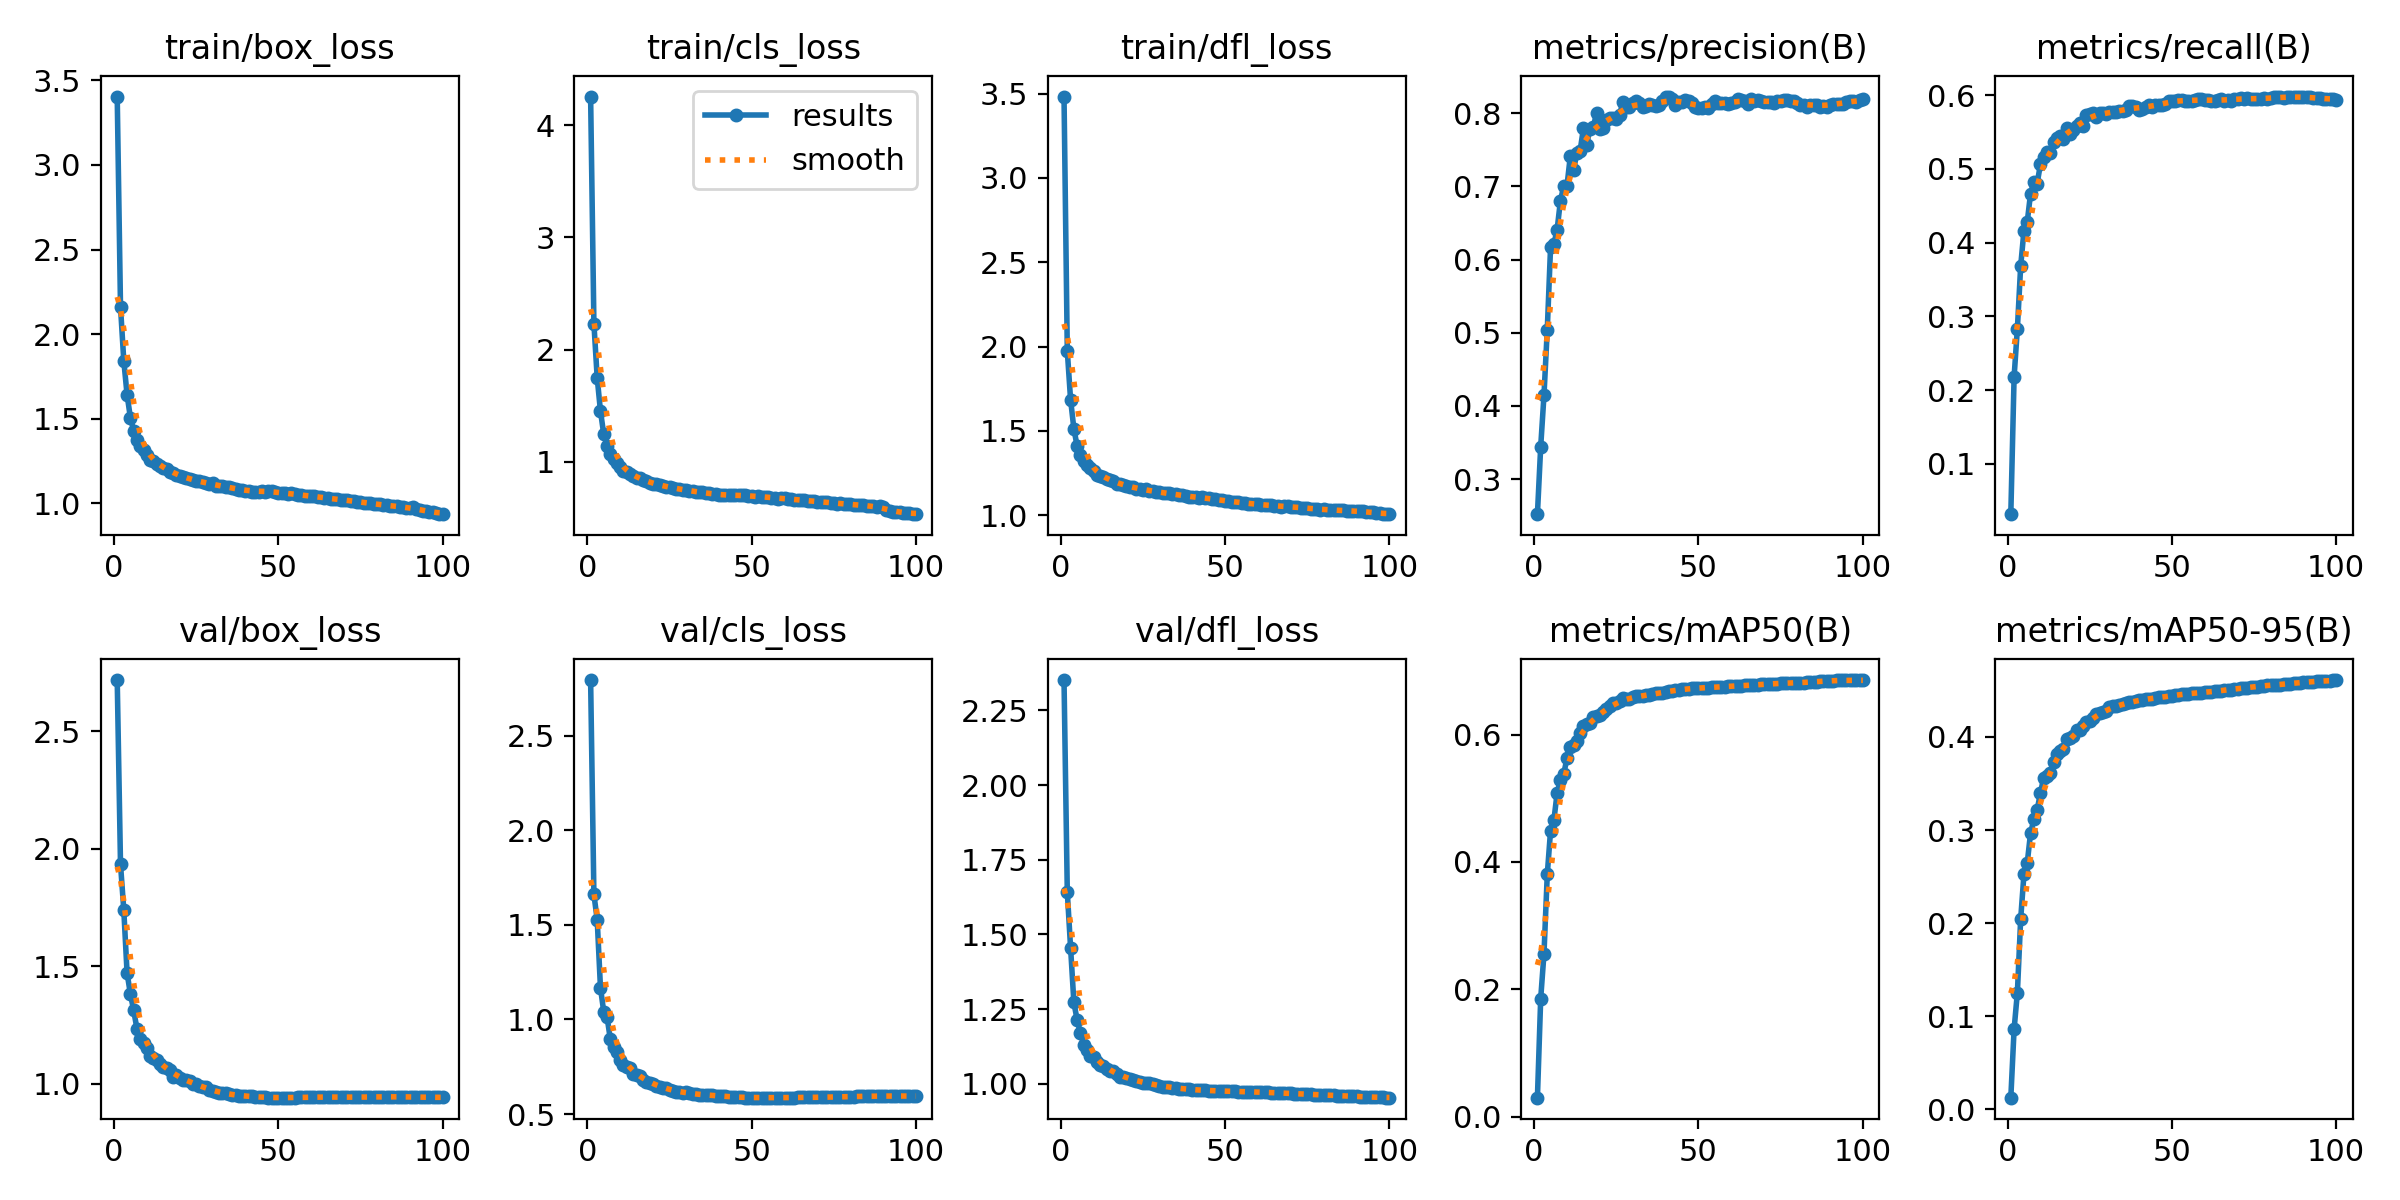

The file beside this chart, header and first rows:
epoch, time, train/box_loss, train/cls_loss, train/dfl_loss, metrics/precision(B), metrics/recall(B), metrics/mAP50(B), metrics/mAP50-95(B), val/box_loss, val/cls_loss, val/dfl_loss, lr/pg0, lr/pg1, lr/pg2
1, 193.1, 3.404, 4.254, 3.483, 0.2522, 0.03195, 0.02993, 0.01261, 2.717, 2.793, 2.351, 0.003329, 0.003329, 0.003329
2, 379.6, 2.161, 2.233, 1.973, 0.3444, 0.2182, 0.1856, 0.08617, 1.935, 1.661, 1.641, 0.006596, 0.006596, 0.006596
3, 561.8, 1.843, 1.75, 1.684, 0.4149, 0.2836, 0.2563, 0.1255, 1.74, 1.527, 1.455, 0.009798, 0.009798, 0.009798
4, 744, 1.642, 1.452, 1.512, 0.5045, 0.3683, 0.3805, 0.2044, 1.472, 1.167, 1.273, 0.009703, 0.009703, 0.009703
5, 925.7, 1.507, 1.246, 1.408, 0.617, 0.4165, 0.4494, 0.2527, 1.383, 1.04, 1.213, 0.009604, 0.009604, 0.009604
6, 1107, 1.43, 1.146, 1.359, 0.6207, 0.4282, 0.4652, 0.2647, 1.313, 1.014, 1.17, 0.009505, 0.009505, 0.009505
7, 1290, 1.376, 1.073, 1.322, 0.6411, 0.4664, 0.5085, 0.2966, 1.235, 0.8949, 1.132, 0.009406, 0.009406, 0.009406
8, 1471, 1.34, 1.026, 1.297, 0.6804, 0.4828, 0.5283, 0.3113, 1.193, 0.8563, 1.113, 0.009307, 0.009307, 0.009307
9, 1653, 1.313, 0.9889, 1.277, 0.7003, 0.4799, 0.5382, 0.3215, 1.173, 0.8286, 1.095, 0.009208, 0.009208, 0.009208
10, 1835, 1.285, 0.9536, 1.261, 0.701, 0.5061, 0.5629, 0.3396, 1.151, 0.7858, 1.091, 0.009109, 0.009109, 0.009109
11, 2017, 1.258, 0.9226, 1.241, 0.741, 0.5166, 0.5805, 0.3562, 1.121, 0.7581, 1.073, 0.00901, 0.00901, 0.00901
12, 2199, 1.249, 0.9073, 1.232, 0.7226, 0.5226, 0.5835, 0.3575, 1.109, 0.7514, 1.063, 0.008911, 0.008911, 0.008911
13, 2381, 1.235, 0.8902, 1.224, 0.7456, 0.522, 0.5898, 0.3608, 1.1, 0.7459, 1.06, 0.008812, 0.008812, 0.008812
14, 2564, 1.22, 0.8747, 1.213, 0.7489, 0.536, 0.602, 0.3733, 1.084, 0.7129, 1.05, 0.008713, 0.008713, 0.008713
15, 2745, 1.211, 0.8606, 1.207, 0.7794, 0.5414, 0.6139, 0.3819, 1.071, 0.7064, 1.044, 0.008614, 0.008614, 0.008614
16, 2927, 1.202, 0.8539, 1.202, 0.7571, 0.5441, 0.6162, 0.3844, 1.069, 0.6996, 1.043, 0.008515, 0.008515, 0.008515
17, 3109, 1.187, 0.8377, 1.187, 0.7789, 0.5411, 0.6184, 0.3866, 1.058, 0.6821, 1.032, 0.008416, 0.008416, 0.008416
18, 3291, 1.181, 0.8277, 1.187, 0.7809, 0.5561, 0.6283, 0.3978, 1.032, 0.6713, 1.025, 0.008317, 0.008317, 0.008317
19, 3473, 1.168, 0.8147, 1.179, 0.8004, 0.5471, 0.6286, 0.3992, 1.038, 0.667, 1.023, 0.008218, 0.008218, 0.008218
20, 3655, 1.163, 0.8069, 1.172, 0.7784, 0.5534, 0.6303, 0.4007, 1.026, 0.6608, 1.021, 0.008119, 0.008119, 0.008119
21, 3837, 1.158, 0.8008, 1.169, 0.7799, 0.5581, 0.636, 0.4071, 1.015, 0.6498, 1.017, 0.00802, 0.00802, 0.00802
22, 4018, 1.151, 0.7947, 1.165, 0.7912, 0.5619, 0.6407, 0.4072, 1.016, 0.6426, 1.014, 0.007921, 0.007921, 0.007921
23, 4199, 1.142, 0.7848, 1.156, 0.7928, 0.5578, 0.6446, 0.4121, 1.012, 0.639, 1.011, 0.007822, 0.007822, 0.007822
24, 4380, 1.138, 0.7793, 1.155, 0.7935, 0.5731, 0.6489, 0.4165, 1.001, 0.6355, 1.008, 0.007723, 0.007723, 0.007723
25, 4561, 1.133, 0.7745, 1.15, 0.7927, 0.5749, 0.6501, 0.4176, 0.9982, 0.6272, 1.003, 0.007624, 0.007624, 0.007624
26, 4743, 1.132, 0.7721, 1.152, 0.7981, 0.576, 0.6525, 0.4203, 0.9916, 0.6236, 1.002, 0.007525, 0.007525, 0.007525
27, 5021, 1.126, 0.7626, 1.145, 0.815, 0.5704, 0.6573, 0.4242, 0.9867, 0.619, 1.002, 0.007426, 0.007426, 0.007426
28, 5350, 1.118, 0.757, 1.141, 0.8083, 0.5756, 0.6552, 0.4254, 0.9859, 0.6191, 1.001, 0.007327, 0.007327, 0.007327
29, 5593, 1.117, 0.7521, 1.138, 0.8079, 0.5753, 0.6566, 0.4263, 0.9737, 0.6138, 0.9955, 0.007228, 0.007228, 0.007228
30, 5950, 1.119, 0.7527, 1.137, 0.8146, 0.5745, 0.6585, 0.428, 0.9713, 0.6161, 0.9936, 0.007129, 0.007129, 0.007129
31, 6161, 1.105, 0.7448, 1.132, 0.8166, 0.5766, 0.6601, 0.432, 0.9662, 0.6097, 0.9908, 0.00703, 0.00703, 0.00703
32, 6551, 1.106, 0.739, 1.13, 0.8142, 0.5768, 0.6613, 0.4327, 0.9626, 0.6055, 0.9907, 0.006931, 0.006931, 0.006931
33, 6781, 1.1, 0.7354, 1.128, 0.8084, 0.5771, 0.6603, 0.433, 0.9626, 0.605, 0.9895, 0.006832, 0.006832, 0.006832
34, 6960, 1.096, 0.7311, 1.123, 0.8105, 0.5785, 0.662, 0.4341, 0.96, 0.6033, 0.988, 0.006733, 0.006733, 0.006733
35, 7140, 1.097, 0.7306, 1.123, 0.8125, 0.5787, 0.6617, 0.4349, 0.9565, 0.6029, 0.9869, 0.006634, 0.006634, 0.006634
36, 7320, 1.091, 0.7225, 1.121, 0.811, 0.5801, 0.663, 0.4361, 0.953, 0.6018, 0.9847, 0.006535, 0.006535, 0.006535
37, 7500, 1.086, 0.7198, 1.117, 0.8092, 0.5847, 0.6649, 0.4373, 0.9519, 0.6001, 0.9842, 0.006436, 0.006436, 0.006436
38, 7679, 1.082, 0.7157, 1.112, 0.8112, 0.5851, 0.6654, 0.4378, 0.9504, 0.5987, 0.9827, 0.006337, 0.006337, 0.006337
39, 7859, 1.082, 0.7124, 1.11, 0.8169, 0.5838, 0.666, 0.4388, 0.9489, 0.5978, 0.9817, 0.006238, 0.006238, 0.006238
40, 8038, 1.075, 0.7098, 1.107, 0.8227, 0.5802, 0.6668, 0.4399, 0.9476, 0.5961, 0.9806, 0.006139, 0.006139, 0.006139
41, 8218, 1.072, 0.7082, 1.106, 0.8216, 0.5811, 0.6679, 0.44, 0.9468, 0.5948, 0.98, 0.00604, 0.00604, 0.00604
42, 8398, 1.069, 0.702, 1.103, 0.8189, 0.5834, 0.6687, 0.4405, 0.9467, 0.5934, 0.9796, 0.005941, 0.005941, 0.005941
43, 8576, 1.07, 0.7027, 1.105, 0.8111, 0.587, 0.6698, 0.4411, 0.9456, 0.5922, 0.979, 0.005842, 0.005842, 0.005842
44, 8756, 1.07, 0.7022, 1.1, 0.8159, 0.5844, 0.6707, 0.4412, 0.9445, 0.5909, 0.9784, 0.005743, 0.005743, 0.005743
45, 8937, 1.075, 0.7051, 1.099, 0.8157, 0.586, 0.6711, 0.4417, 0.9436, 0.5902, 0.978, 0.005644, 0.005644, 0.005644
46, 9116, 1.07, 0.703, 1.095, 0.8181, 0.5863, 0.6717, 0.4423, 0.9425, 0.5891, 0.9774, 0.005545, 0.005545, 0.005545
47, 9296, 1.074, 0.7048, 1.096, 0.8162, 0.5871, 0.6719, 0.4425, 0.9421, 0.588, 0.977, 0.005446, 0.005446, 0.005446
48, 9475, 1.071, 0.702, 1.089, 0.814, 0.5884, 0.6724, 0.4431, 0.9416, 0.5876, 0.9765, 0.005347, 0.005347, 0.005347
49, 9655, 1.069, 0.6985, 1.087, 0.8079, 0.5917, 0.6729, 0.4438, 0.9416, 0.5875, 0.9762, 0.005248, 0.005248, 0.005248
50, 9834, 1.064, 0.6971, 1.086, 0.8069, 0.5927, 0.6733, 0.4444, 0.9418, 0.5875, 0.9759, 0.005149, 0.005149, 0.005149
51, 10016, 1.061, 0.6926, 1.082, 0.8077, 0.5927, 0.6733, 0.4445, 0.9419, 0.5875, 0.9756, 0.00505, 0.00505, 0.00505
52, 10196, 1.059, 0.6936, 1.08, 0.8079, 0.5932, 0.6734, 0.4452, 0.9419, 0.5877, 0.9754, 0.004951, 0.004951, 0.004951
53, 10376, 1.058, 0.6876, 1.077, 0.8074, 0.5938, 0.6737, 0.4458, 0.942, 0.5875, 0.975, 0.004852, 0.004852, 0.004852
54, 10556, 1.059, 0.6925, 1.077, 0.8121, 0.592, 0.6741, 0.4463, 0.9419, 0.5871, 0.9747, 0.004753, 0.004753, 0.004753
55, 10733, 1.056, 0.6877, 1.074, 0.8161, 0.5916, 0.6746, 0.4465, 0.9422, 0.587, 0.9744, 0.004654, 0.004654, 0.004654
56, 10909, 1.052, 0.6827, 1.073, 0.8141, 0.5925, 0.6747, 0.4468, 0.9423, 0.5869, 0.974, 0.004555, 0.004555, 0.004555
57, 11085, 1.047, 0.6803, 1.067, 0.8146, 0.5934, 0.6752, 0.4471, 0.9424, 0.587, 0.9737, 0.004456, 0.004456, 0.004456
58, 11261, 1.047, 0.6737, 1.067, 0.8135, 0.5942, 0.6753, 0.4474, 0.9428, 0.5868, 0.9733, 0.004357, 0.004357, 0.004357
59, 11438, 1.043, 0.6753, 1.065, 0.8121, 0.5942, 0.6756, 0.4474, 0.9431, 0.5872, 0.9731, 0.004258, 0.004258, 0.004258
60, 11614, 1.046, 0.6756, 1.066, 0.8138, 0.594, 0.6759, 0.448, 0.9436, 0.5873, 0.9728, 0.004159, 0.004159, 0.004159
... 40 more rows
